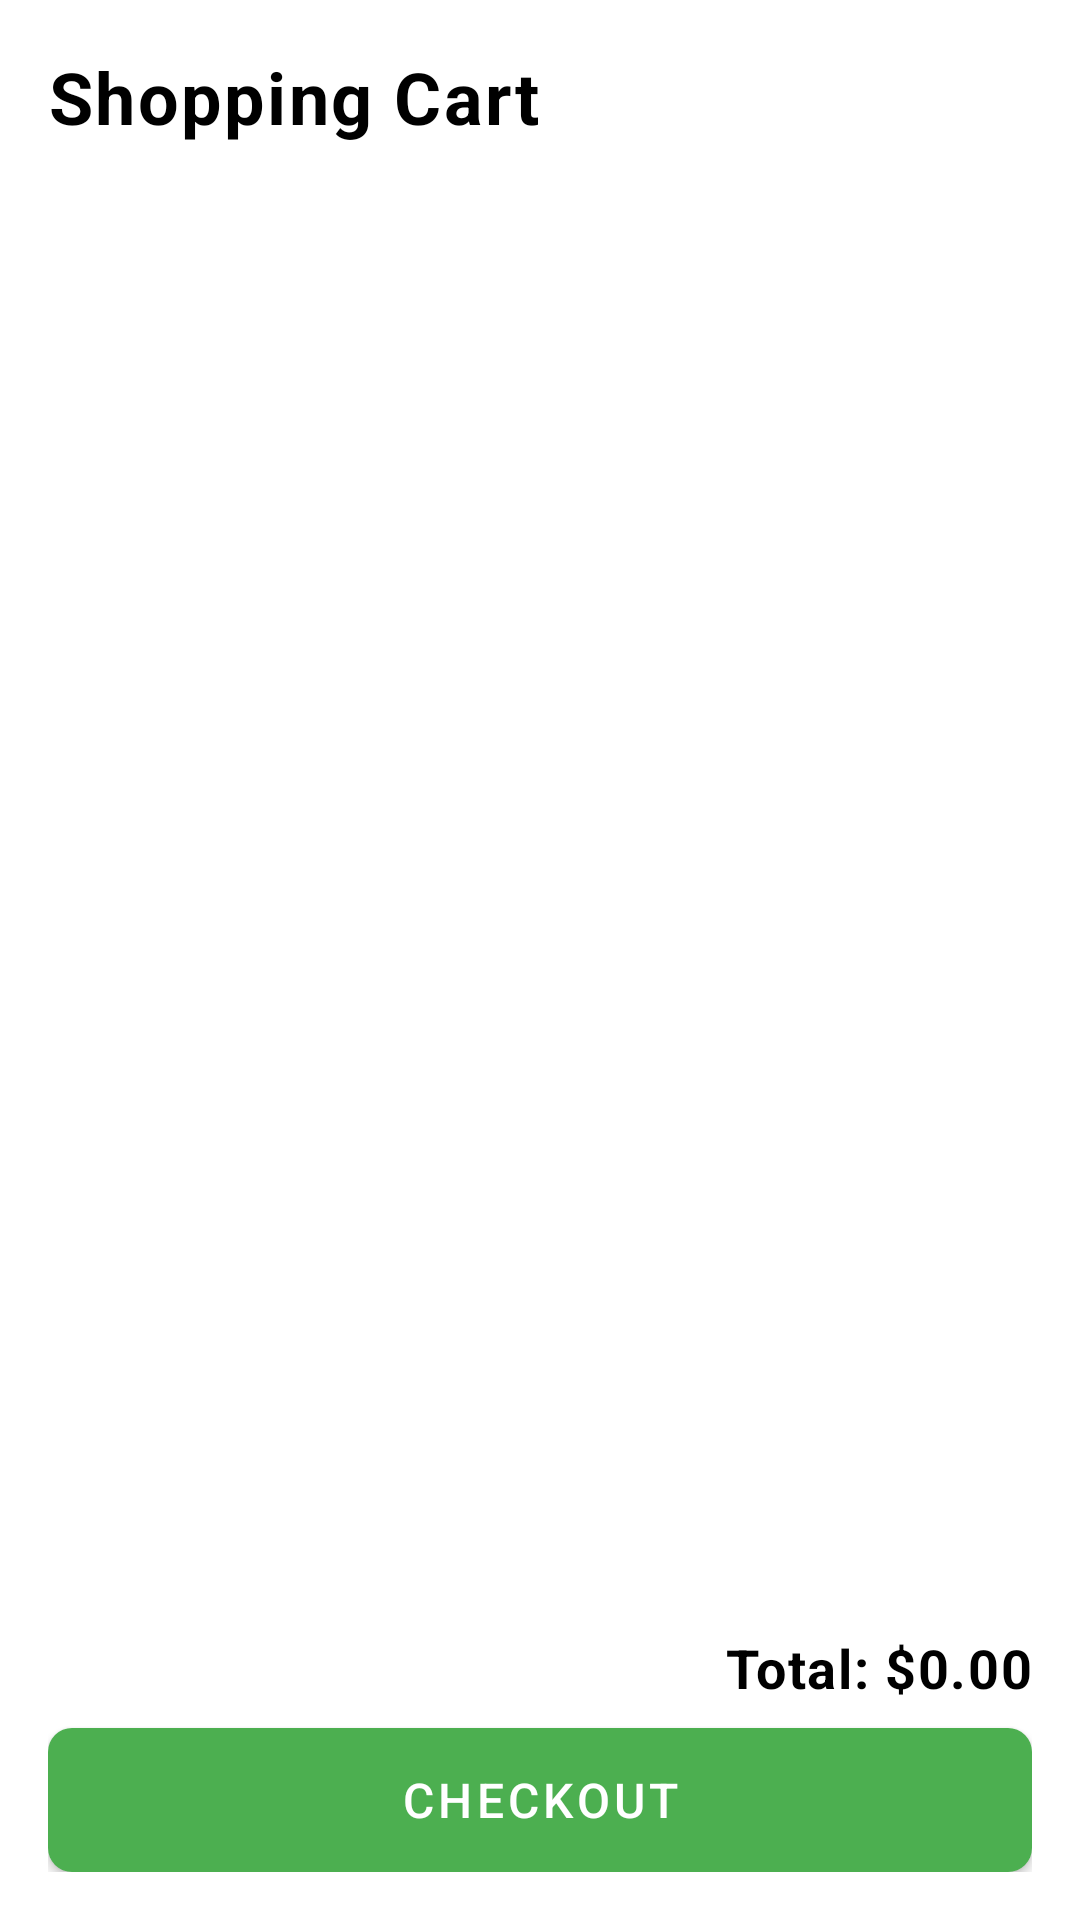

Reconstruct the res/layout file that produces this screen, plus the resources it refers to.
<!-- AndroidManifest.xml: application theme Theme.FarmShopping -->
<!-- res/layout/activity_cart.xml -->
<?xml version="1.0" encoding="utf-8"?>
<LinearLayout xmlns:android="http://schemas.android.com/apk/res/android"
    android:layout_width="match_parent"
    android:layout_height="match_parent"
    android:orientation="vertical"
    android:padding="16dp">

    <TextView
        android:layout_width="wrap_content"
        android:layout_height="wrap_content"
        android:text="Shopping Cart"
        style="@style/TextAppearance.FarmShopping.Headline" />

    <androidx.recyclerview.widget.RecyclerView
        android:id="@+id/cartRecyclerView"
        android:layout_width="match_parent"
        android:layout_height="0dp"
        android:layout_weight="1"
        android:layout_marginTop="16dp" />

    <TextView
        android:id="@+id/totalPriceTextView"
        android:layout_width="match_parent"
        android:layout_height="wrap_content"
        android:text="Total: $0.00"
        style="@style/TextAppearance.FarmShopping.Subtitle"
        android:gravity="end"
        android:layout_marginTop="16dp" />

    <Button
        android:id="@+id/checkoutButton"
        android:layout_width="match_parent"
        android:layout_height="wrap_content"
        android:text="Checkout"
        style="@style/Widget.FarmShopping.Button"
        android:layout_marginTop="8dp" />

</LinearLayout>
<!-- resources referenced by this layout -->
<resources>
  <style name="TextAppearance.FarmShopping.Headline" parent="TextAppearance.FarmShopping">
          <item name="android:textSize">24sp</item>
          <item name="android:textStyle">bold</item>
      </style>
  <style name="TextAppearance.FarmShopping.Subtitle" parent="TextAppearance.FarmShopping">
          <item name="android:textSize">18sp</item>
          <item name="android:textStyle">bold</item>
      </style>
  <style name="Widget.FarmShopping.Button" parent="Widget.FarmShopping">
          <item name="android:textSize">16sp</item>
          <item name="android:padding">12dp</item>
          <item name="android:background">@drawable/button_background</item>
      </style>
  <style name="Theme.FarmShopping" parent="Theme.MaterialComponents.DayNight.DarkActionBar">
          <item name="colorPrimary">@color/primary</item>
          <item name="colorPrimaryVariant">@color/primary_dark</item>
          <item name="colorOnPrimary">@color/white</item>
          <item name="colorSecondary">@color/secondary</item>
          <item name="colorSecondaryVariant">@color/secondary_dark</item>
          <item name="colorOnSecondary">@color/black</item>
      </style>
  <style name="TextAppearance.FarmShopping" parent="TextAppearance.MaterialComponents.Body1">
          <item name="android:textColor">@color/black</item>
      </style>
  <style name="Widget.FarmShopping" parent="Widget.MaterialComponents.Button">
          <item name="android:textColor">@color/white</item>
      </style>
  <!-- drawable button_background (drawable) -->
  <?xml version="1.0" encoding="utf-8"?>
  <selector xmlns:android="http://schemas.android.com/apk/res/android">
      <item android:state_pressed="true">
          <shape android:shape="rectangle">
              <corners android:radius="8dp" />
              <solid android:color="@color/primary_dark" />
          </shape>
      </item>
      <item>
          <shape android:shape="rectangle">
              <corners android:radius="8dp" />
              <solid android:color="@color/primary" />
          </shape>
      </item>
  </selector>
  <color name="primary">#4CAF50</color>
  <color name="primary_dark">#388E3C</color>
  <color name="white">#FFFFFF</color>
  <color name="secondary">#FFC107</color>
  <color name="secondary_dark">#FFA000</color>
  <color name="black">#000000</color>
</resources>
